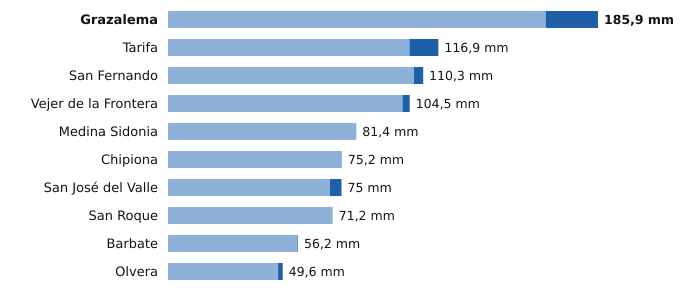

The data file committed next to this chart (first rows):
estacion, provincia, indicativo, mm_6_dias_anteriores, mm_hoy, mm_7_dias, horas_de_hoy
Grazalema, Cádiz, 5911X, 163.3, 22.6, 185.9, 6
Tarifa, Cádiz, 6001, 104.4, 12.5, 116.9, 6
San Fernando, Cádiz, 5972Y, 106.3, 4.0, 110.3, 6
Vejer de la Frontera, Cádiz, 5995B, 101.4, 3.1, 104.5, 6
Medina Sidonia, Cádiz, 5983X, 81.4, 0.0, 81.4, 5
Chipiona, Cádiz, 5906X, 75.2, 0.0, 75.2, 4
San José del Valle, Cádiz, 5950X, 70.0, 5.0, 75.0, 6
San Roque, Cádiz, 6056X, 71.2, 0.0, 71.2, 5
Barbate, Cádiz, 5996B, 56.0, 0.2, 56.2, 5
Olvera, Cádiz, 5919X, 47.6, 2.0, 49.6, 5
